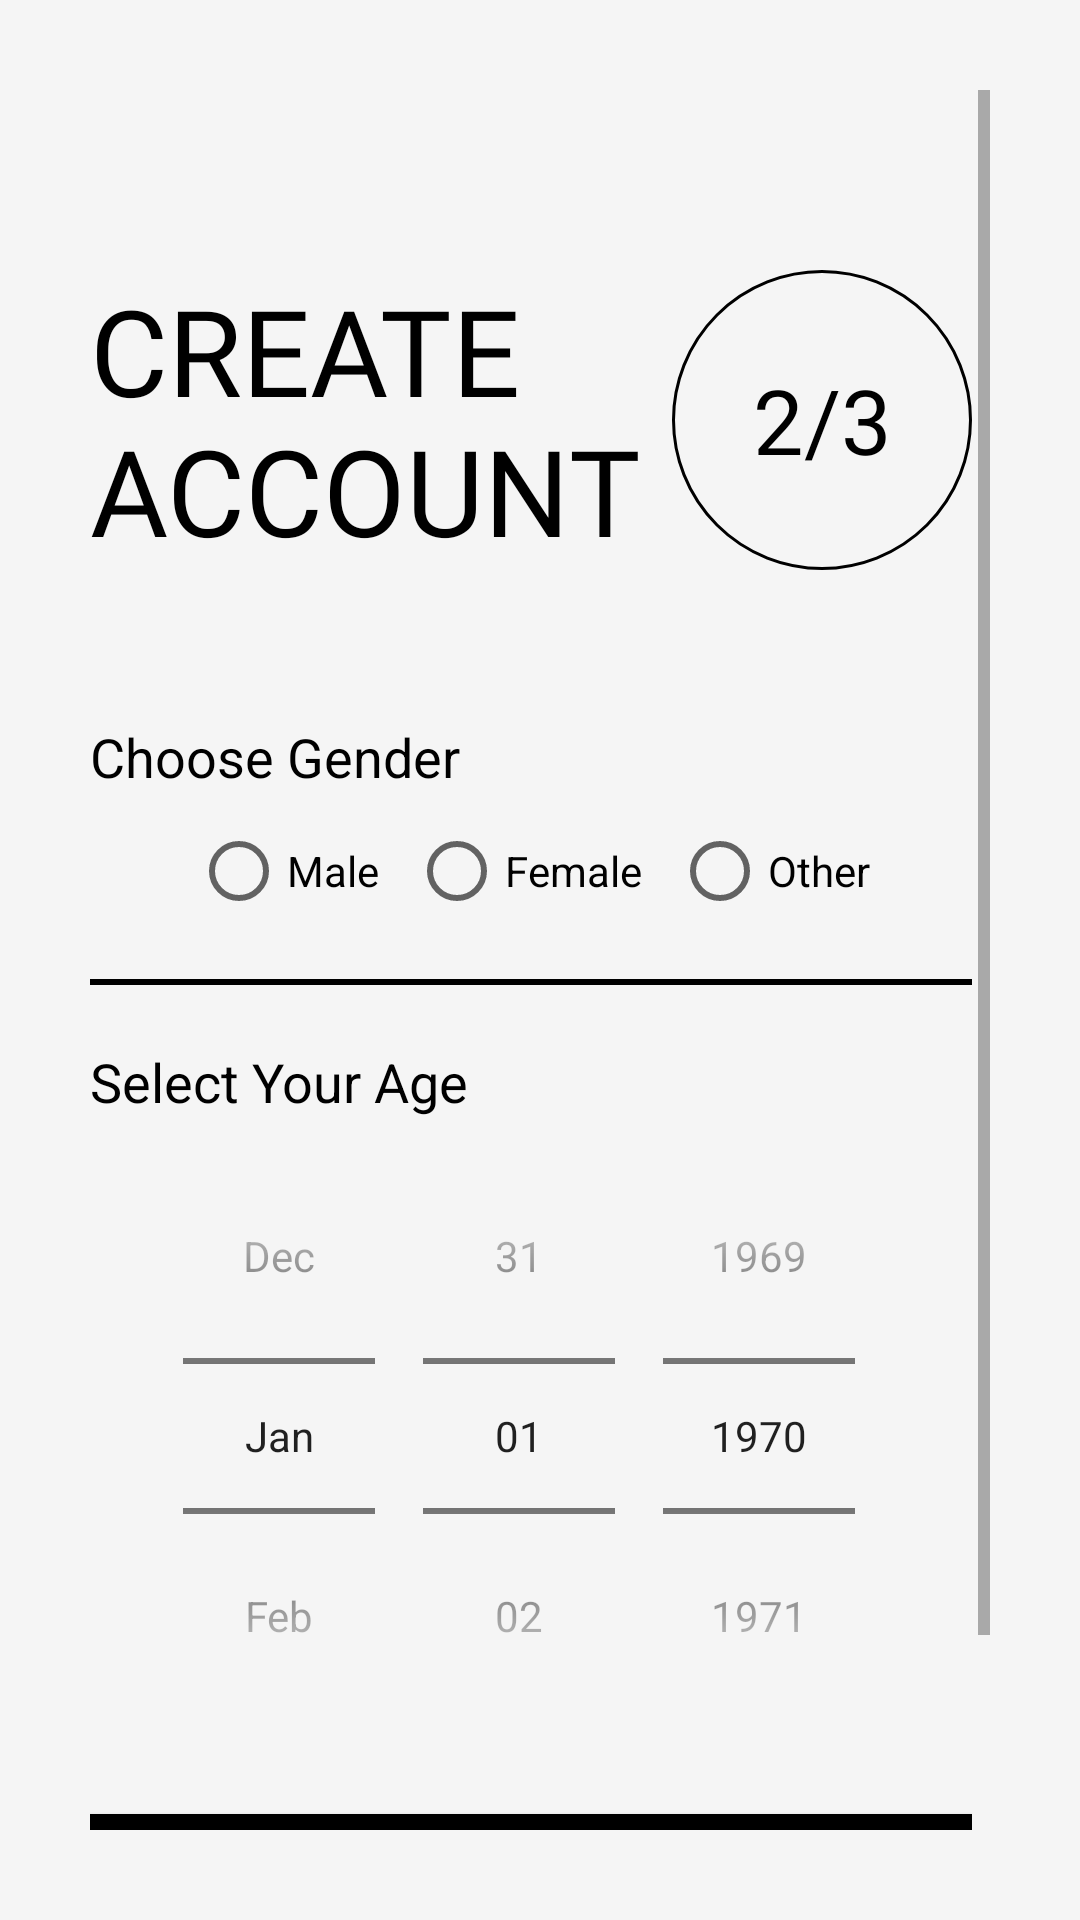

Reconstruct the res/layout file that produces this screen, plus the resources it refers to.
<!-- AndroidManifest.xml: application theme AppTheme -->
<!-- res/layout/activity_signup2nd_class.xml -->
<?xml version="1.0" encoding="utf-8"?>
<ScrollView xmlns:android="http://schemas.android.com/apk/res/android"
    xmlns:app="http://schemas.android.com/apk/res-auto"
    xmlns:tools="http://schemas.android.com/tools"
    android:layout_width="match_parent"
    android:layout_height="match_parent"
    tools:context=".Common.LoginSignup.Signup2ndClass"
    android:padding="30dp"
    android:background="@color/lightWhite">

    <LinearLayout
        android:layout_width="match_parent"
        android:layout_height="wrap_content"
        android:paddingRight="6dp"
        android:orientation="vertical">



        <RelativeLayout
            android:layout_width="match_parent"
            android:layout_height="wrap_content"
            android:layout_marginTop="50dp">


            <TextView
                android:id="@+id/signup_title_text"
                android:layout_width="wrap_content"
                android:layout_height="wrap_content"
                android:layout_centerVertical="true"
                android:fontFamily="@font/muli_black"
                android:text="@string/create_account"
                android:textAllCaps="true"
                android:textColor="@color/black"
                android:textSize="40sp"
                android:transitionName="transition_title_text" />


            <TextView
                android:id="@+id/signup_slide_text"
                android:layout_width="100dp"
                android:layout_height="100dp"
                android:layout_alignParentRight="true"
                android:layout_centerVertical="true"
                android:layout_marginTop="20dp"
                android:fontFamily="@font/ds_digital_bold"
                android:gravity="center"
                android:padding="10dp"
                android:text="2/3"
                android:background="@drawable/circle_black_border"
                android:textAlignment="center"
                android:textColor="@color/black"
                android:textSize="30sp"
                android:transitionName="transition_slide_text" />


        </RelativeLayout>


        <LinearLayout
            android:layout_width="match_parent"
            android:layout_height="wrap_content"
            android:layout_marginTop="40dp"
            android:orientation="vertical">


            <TextView
                android:layout_width="wrap_content"
                android:layout_height="wrap_content"
                android:text="Choose Gender"
                android:textColor="@color/black"
                android:textSize="18sp" />


            <RadioGroup
                android:id="@+id/radio_group"
                android:layout_width="wrap_content"
                android:layout_height="match_parent"
                android:layout_gravity="center"
                android:layout_marginTop="10dp"
                android:orientation="horizontal">


                <com.google.android.material.radiobutton.MaterialRadioButton
                    android:id="@+id/male"
                    android:layout_width="wrap_content"
                    android:layout_height="wrap_content"
                    android:text="Male" />


                <com.google.android.material.radiobutton.MaterialRadioButton
                    android:id="@+id/female"
                    android:layout_width="wrap_content"
                    android:layout_height="wrap_content"
                    android:layout_marginLeft="10dp"
                    android:text="Female" />


                <com.google.android.material.radiobutton.MaterialRadioButton
                    android:id="@+id/others"
                    android:layout_width="wrap_content"
                    android:layout_height="wrap_content"
                    android:layout_marginLeft="10dp"
                    android:text="Other" />
            </RadioGroup>


            <View
                android:layout_width="match_parent"
                android:layout_height="2dp"
                android:layout_marginTop="20dp"
                android:layout_marginBottom="20dp"
                android:background="@color/black" />


            <TextView
                android:layout_width="wrap_content"
                android:layout_height="wrap_content"
                android:text="Select Your Age"
                android:textColor="@color/black"
                android:textSize="18sp" />


            <DatePicker
                android:id="@+id/age_picker"
                android:layout_width="match_parent"
                android:layout_height="wrap_content"
                android:calendarViewShown="false"
                android:datePickerMode="spinner"
                android:spinnersShown="true" />


        </LinearLayout>


        <Button
            android:id="@+id/signup_next_button"
            android:layout_width="match_parent"
            android:layout_height="wrap_content"
            android:layout_marginTop="20dp"
            android:background="@color/black"
            android:elevation="5dp"
            android:onClick="call3rdSigupScreen"
            android:text="@string/next_btn"
            android:textColor="@color/white"
            android:transitionName="transition_next_btn" />


        <Button
            android:id="@+id/signup_login_button"
            android:layout_width="match_parent"
            android:layout_height="wrap_content"
            android:layout_marginTop="20dp"
            android:background="#00000000"
            android:elevation="5dp"
            android:fontFamily="@font/muli_extralight"
            android:text="@string/login"
            android:textColor="@color/black"
            android:transitionName="transition_login_btn" />


    </LinearLayout>

</ScrollView>
<!-- resources referenced by this layout -->
<resources>
  <color name="black">#000</color>
  <color name="lightWhite">#f5f5f5</color>
  <color name="white">#fff</color>
  <!-- drawable circle_black_border (drawable-xxhdpi) -->
  <?xml version="1.0" encoding="utf-8"?>
  <shape android:shape="oval"
      xmlns:android="http://schemas.android.com/apk/res/android">
  
      <solid android:color="#00ffffff"/>
      <stroke android:width="1dp"/>
      
  </shape>
  <string name="create_account">Create\nAccount</string>
  <string name="login">LOGIN</string>
  <string name="next_btn">NEXT</string>
  <style name="AppTheme" parent="Theme.MaterialComponents.Light.NoActionBar.Bridge">
          
          <item name="colorPrimary">@color/colorPrimary</item>
          <item name="colorPrimaryDark">@color/lightWhite</item>
          <item name="colorAccent">@color/colorAccent</item>
      </style>
  <color name="colorPrimary">#ffe400</color>
  <color name="colorAccent">#272727</color>
</resources>
